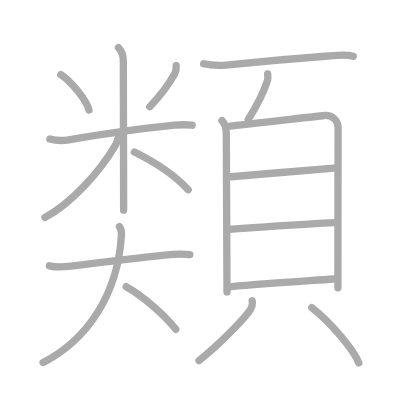
t = 0.00 s
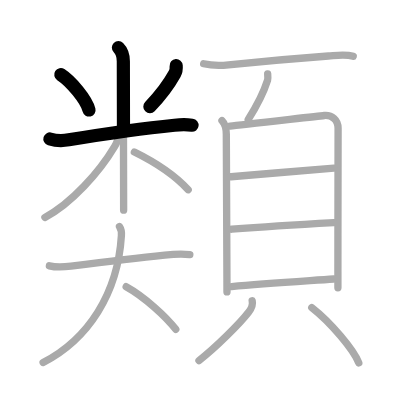
t = 3.50 s
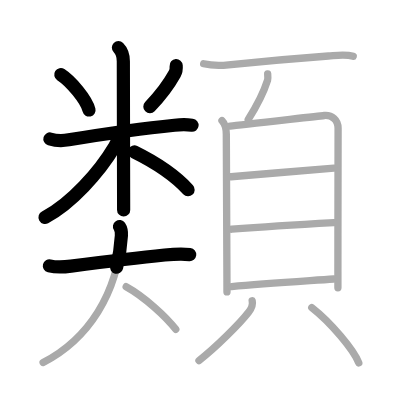
t = 7.25 s
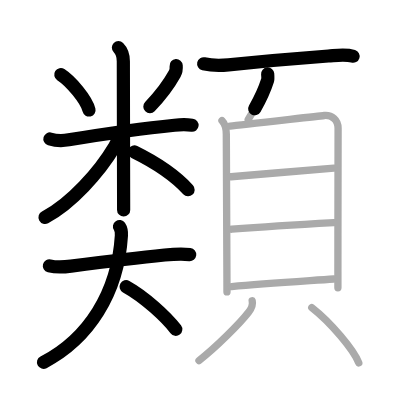
t = 10.75 s
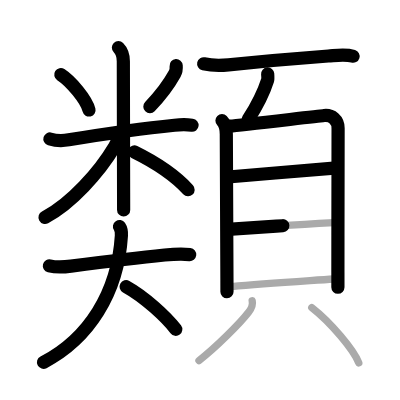
t = 14.50 s
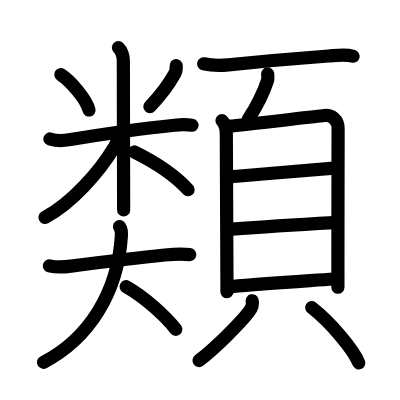
t = 18.00 s

The animated SVG that drew these frames (rendered in a browser with its animation timeline set to each time). Animation: 18 SMIL elements (animate=18); one cycle of 18.00 s.

<?xml version="1.0" standalone="no"?>
<!DOCTYPE svg PUBLIC "-//W3C//DTD SVG 1.1//EN"   "http://www.w3.org/Graphics/SVG/1.1/DTD/svg11.dtd">
<svg width="400px" height="400px"  version="1.1" xmlns="http://www.w3.org/2000/svg">
  <defs>
    <marker id="Triangle" viewBox="0 0 10 10" refX="0" refY="5" markerUnits="strokeWidth" markerWidth="3" style="stroke-opacity:0%;fill:#aaaaaa;" markerHeight="2" orient="auto">
      <path d="M 0 0 L 10 5 L 0 10 z" />
    </marker>
    
    <marker id="Arrow" viewBox="0 0 10 10" refX="5" refY="5" markerUnits="strokeWidth" markerWidth="1.8" style="stroke-opacity:0%;fill:#770000;" markerHeight="2" orient="auto">
      <path d="M 0 4 L 6 4 L 4 1 L 10 5 L 4 9 L 6 6 L 0 6 z" />
        <circle cx="5" cy="5" r="5" />
      </marker>
    
    <marker id="TriangleRed" viewBox="0 0 10 10" refX="0" refY="5" markerUnits="strokeWidth" markerWidth="3" style="stroke-opacity:0%;fill:#CC0000;" markerHeight="2" orient="auto">
      <path d="M 0 0 L 10 5 L 0 10 z" />
    </marker>
    
    <marker id="ArrowRed" viewBox="0 0 10 10" refX="5" refY="5" markerUnits="strokeWidth" markerWidth="1.8" style="stroke-opacity:0%;fill:#CC0000;" markerHeight="2" orient="auto">
      <path d="M 0 4 L 6 4 L 4 1 L 10 5 L 4 9 L 6 6 L 0 6 z" />
        <circle cx="5" cy="5" r="5" />
      </marker>
    
  </defs>
  
  <path style="fill:#ffffff; fill-opacity:100%; fill-rule:evenodd; stroke-width:0;" d="M 0 0 L 400px 0 L 400px 400px L 0 400px L 0 0" />

  <g transform="scale(3.6697247706422 3.6697247706422)">
<path style="fill:none; fill-opacity:0%; fill-rule:evenodd; stroke:#aaaaaa; stroke-opacity:100%; stroke-width: 1.5pt; stroke-linejoin:round; stroke-linecap:round;" d="M16.57 20.34c2.78 1.79 6.99 6.86 7.68 9.64"></path>
<path style="fill:none; fill-opacity:0%; fill-rule:evenodd; stroke:#aaaaaa; stroke-opacity:100%; stroke-width: 1.5pt; stroke-linejoin:round; stroke-linecap:round;" d="M48.01 17.89c0.06 0.77-0.03 1.52-0.4 2.2c-1.48 2.66-3.36 5.41-6.79 8.98"></path>
<path style="fill:none; fill-opacity:0%; fill-rule:evenodd; stroke:#aaaaaa; stroke-opacity:100%; stroke-width: 1.5pt; stroke-linejoin:round; stroke-linecap:round;" d="M13.6 37.87c1.27 0.38 3.02 0.6 5.14 0.24c8.88-1.49 21.01-3.24 28.81-3.99c2.14-0.21 3.45-0.17 4.81 0"></path>
<path style="fill:none; fill-opacity:0%; fill-rule:evenodd; stroke:#aaaaaa; stroke-opacity:100%; stroke-width: 1.5pt; stroke-linejoin:round; stroke-linecap:round;" d="M32.27 12.96c0.82 0.82 1.34 2.04 1.34 3.73c0 2.5 0.05 25.19 0.07 35.93c0 2.42 0.01 3.76 0.01 4.66"></path>
<path style="fill:none; fill-opacity:0%; fill-rule:evenodd; stroke:#aaaaaa; stroke-opacity:100%; stroke-width: 1.5pt; stroke-linejoin:round; stroke-linecap:round;" d="M32.27 36.86c0 1.14-0.44 2.07-1.01 3.02c-4.2 7.06-11.86 15.59-19.02 19.36"></path>
<path style="fill:none; fill-opacity:0%; fill-rule:evenodd; stroke:#aaaaaa; stroke-opacity:100%; stroke-width: 1.5pt; stroke-linejoin:round; stroke-linecap:round;" d="M36.62 41.42c5.5 2.71 11 6.33 14.65 10.27"></path>
<path style="fill:none; fill-opacity:0%; fill-rule:evenodd; stroke:#aaaaaa; stroke-opacity:100%; stroke-width: 1.5pt; stroke-linejoin:round; stroke-linecap:round;" d="M13.46 72.44c1.98 0.48 3.9 0.34 5.89 0.08c8.91-1.15 17.8-2.25 25.53-3.02c2.36-0.23 4.62-0.38 6.85-0.12"></path>
<path style="fill:none; fill-opacity:0%; fill-rule:evenodd; stroke:#aaaaaa; stroke-opacity:100%; stroke-width: 1.5pt; stroke-linejoin:round; stroke-linecap:round;" d="M32.56 61.75c0.35 0.51 0.59 1.35 0.52 2.46c-0.96 15.67-8.96 28.17-21.33 34.57"></path>
<path style="fill:none; fill-opacity:0%; fill-rule:evenodd; stroke:#aaaaaa; stroke-opacity:100%; stroke-width: 1.5pt; stroke-linejoin:round; stroke-linecap:round;" d="M34.38 78.12c4.99 2.75 10.95 8.25 13.52 11.62"></path>
<path style="fill:none; fill-opacity:0%; fill-rule:evenodd; stroke:#aaaaaa; stroke-opacity:100%; stroke-width: 1.5pt; stroke-linejoin:round; stroke-linecap:round;" d="M55.5 17.38c2.39 0.54 4.35 0.53 6.77 0.28c9.39-0.95 18.64-1.76 27.23-2.4c2.2-0.17 4.6-0.6 6.75 0.08"></path>
<path style="fill:none; fill-opacity:0%; fill-rule:evenodd; stroke:#aaaaaa; stroke-opacity:100%; stroke-width: 1.5pt; stroke-linejoin:round; stroke-linecap:round;" d="M72.94 20.14c0.06 0.74 0.11 1.29-0.02 1.7c-1.17 3.67-3.11 7.31-5.28 10.7"></path>
<path style="fill:none; fill-opacity:0%; fill-rule:evenodd; stroke:#aaaaaa; stroke-opacity:100%; stroke-width: 1.5pt; stroke-linejoin:round; stroke-linecap:round;" d="M60.49 32.86c0.88 0.89 1.18 2.21 1.18 3.71c0 3.67 0.14 29.65 0.17 39.8c0 1.39 0.01 2.48 0.01 3.18"></path>
<path style="fill:none; fill-opacity:0%; fill-rule:evenodd; stroke:#aaaaaa; stroke-opacity:100%; stroke-width: 1.5pt; stroke-linejoin:round; stroke-linecap:round;" d="M62.73 34.36c2.72-0.19 23.16-2.65 25.63-2.88c2.07-0.19 3.77 1.15 3.77 3.47c0 2.34-0.05 23.15-0.05 39.3c0 1.42 0 2.81 0 4.15"></path>
<path style="fill:none; fill-opacity:0%; fill-rule:evenodd; stroke:#aaaaaa; stroke-opacity:100%; stroke-width: 1.5pt; stroke-linejoin:round; stroke-linecap:round;" d="M62.93 48.16c8.32-0.66 22.25-1.92 28.07-2.33"></path>
<path style="fill:none; fill-opacity:0%; fill-rule:evenodd; stroke:#aaaaaa; stroke-opacity:100%; stroke-width: 1.5pt; stroke-linejoin:round; stroke-linecap:round;" d="M63.15 62.46c9.6-0.71 17.85-1.21 27.83-1.78"></path>
<path style="fill:none; fill-opacity:0%; fill-rule:evenodd; stroke:#aaaaaa; stroke-opacity:100%; stroke-width: 1.5pt; stroke-linejoin:round; stroke-linecap:round;" d="M63.11 78.09c8.89-0.84 19.91-1.5 27.83-2.06"></path>
<path style="fill:none; fill-opacity:0%; fill-rule:evenodd; stroke:#aaaaaa; stroke-opacity:100%; stroke-width: 1.5pt; stroke-linejoin:round; stroke-linecap:round;" d="M68.72 81.96c0.28 1.1-0.24 2.17-0.99 3.15c-2.26 2.94-8.98 9.67-13.51 13.15"></path>
<path style="fill:none; fill-opacity:0%; fill-rule:evenodd; stroke:#aaaaaa; stroke-opacity:100%; stroke-width: 1.5pt; stroke-linejoin:round; stroke-linecap:round;" d="M84.96 83.83c5.22 4.08 11.39 11.48 12.81 15.05"></path>

<path style="fill:none; fill-opacity:0%; fill-rule:evenodd; stroke:#000000; stroke-opacity:100%; stroke-width: 2.7pt; stroke-linejoin:round; stroke-linecap:round;" d="M16.57 20.34c2.78 1.79 6.99 6.86 7.68 9.64" pathLength="100" stroke-dashoffset="100" stroke-dasharray="100 105"><animate id="dashAnim1" attributeName="stroke-dashoffset" from="100" to="0" dur="1s" calcMode="linear" fill="freeze"/></path>
<path style="fill:none; fill-opacity:0%; fill-rule:evenodd; stroke:#000000; stroke-opacity:100%; stroke-width: 2.7pt; stroke-linejoin:round; stroke-linecap:round;" d="M48.01 17.89c0.06 0.77-0.03 1.52-0.4 2.2c-1.48 2.66-3.36 5.41-6.79 8.98" pathLength="100" stroke-dashoffset="100" stroke-dasharray="100 105"><animate id="dashAnim2" attributeName="stroke-dashoffset" from="100" to="0" dur="1s" calcMode="linear" begin="dashAnim1.end" fill="freeze"/></path>
<path style="fill:none; fill-opacity:0%; fill-rule:evenodd; stroke:#000000; stroke-opacity:100%; stroke-width: 2.7pt; stroke-linejoin:round; stroke-linecap:round;" d="M13.6 37.87c1.27 0.38 3.02 0.6 5.14 0.24c8.88-1.49 21.01-3.24 28.81-3.99c2.14-0.21 3.45-0.17 4.81 0" pathLength="100" stroke-dashoffset="100" stroke-dasharray="100 105"><animate id="dashAnim3" attributeName="stroke-dashoffset" from="100" to="0" dur="1s" calcMode="linear" begin="dashAnim2.end" fill="freeze"/></path>
<path style="fill:none; fill-opacity:0%; fill-rule:evenodd; stroke:#000000; stroke-opacity:100%; stroke-width: 2.7pt; stroke-linejoin:round; stroke-linecap:round;" d="M32.27 12.96c0.82 0.82 1.34 2.04 1.34 3.73c0 2.5 0.05 25.19 0.07 35.93c0 2.42 0.01 3.76 0.01 4.66" pathLength="100" stroke-dashoffset="100" stroke-dasharray="100 105"><animate id="dashAnim4" attributeName="stroke-dashoffset" from="100" to="0" dur="1s" calcMode="linear" begin="dashAnim3.end" fill="freeze"/></path>
<path style="fill:none; fill-opacity:0%; fill-rule:evenodd; stroke:#000000; stroke-opacity:100%; stroke-width: 2.7pt; stroke-linejoin:round; stroke-linecap:round;" d="M32.27 36.86c0 1.14-0.44 2.07-1.01 3.02c-4.2 7.06-11.86 15.59-19.02 19.36" pathLength="100" stroke-dashoffset="100" stroke-dasharray="100 105"><animate id="dashAnim5" attributeName="stroke-dashoffset" from="100" to="0" dur="1s" calcMode="linear" begin="dashAnim4.end" fill="freeze"/></path>
<path style="fill:none; fill-opacity:0%; fill-rule:evenodd; stroke:#000000; stroke-opacity:100%; stroke-width: 2.7pt; stroke-linejoin:round; stroke-linecap:round;" d="M36.62 41.42c5.5 2.71 11 6.33 14.65 10.27" pathLength="100" stroke-dashoffset="100" stroke-dasharray="100 105"><animate id="dashAnim6" attributeName="stroke-dashoffset" from="100" to="0" dur="1s" calcMode="linear" begin="dashAnim5.end" fill="freeze"/></path>
<path style="fill:none; fill-opacity:0%; fill-rule:evenodd; stroke:#000000; stroke-opacity:100%; stroke-width: 2.7pt; stroke-linejoin:round; stroke-linecap:round;" d="M13.46 72.44c1.98 0.48 3.9 0.34 5.89 0.08c8.91-1.15 17.8-2.25 25.53-3.02c2.36-0.23 4.62-0.38 6.85-0.12" pathLength="100" stroke-dashoffset="100" stroke-dasharray="100 105"><animate id="dashAnim7" attributeName="stroke-dashoffset" from="100" to="0" dur="1s" calcMode="linear" begin="dashAnim6.end" fill="freeze"/></path>
<path style="fill:none; fill-opacity:0%; fill-rule:evenodd; stroke:#000000; stroke-opacity:100%; stroke-width: 2.7pt; stroke-linejoin:round; stroke-linecap:round;" d="M32.56 61.75c0.35 0.51 0.59 1.35 0.52 2.46c-0.96 15.67-8.96 28.17-21.33 34.57" pathLength="100" stroke-dashoffset="100" stroke-dasharray="100 105"><animate id="dashAnim8" attributeName="stroke-dashoffset" from="100" to="0" dur="1s" calcMode="linear" begin="dashAnim7.end" fill="freeze"/></path>
<path style="fill:none; fill-opacity:0%; fill-rule:evenodd; stroke:#000000; stroke-opacity:100%; stroke-width: 2.7pt; stroke-linejoin:round; stroke-linecap:round;" d="M34.38 78.12c4.99 2.75 10.95 8.25 13.52 11.62" pathLength="100" stroke-dashoffset="100" stroke-dasharray="100 105"><animate id="dashAnim9" attributeName="stroke-dashoffset" from="100" to="0" dur="1s" calcMode="linear" begin="dashAnim8.end" fill="freeze"/></path>
<path style="fill:none; fill-opacity:0%; fill-rule:evenodd; stroke:#000000; stroke-opacity:100%; stroke-width: 2.7pt; stroke-linejoin:round; stroke-linecap:round;" d="M55.5 17.38c2.39 0.54 4.35 0.53 6.77 0.28c9.39-0.95 18.64-1.76 27.23-2.4c2.2-0.17 4.6-0.6 6.75 0.08" pathLength="100" stroke-dashoffset="100" stroke-dasharray="100 105"><animate id="dashAnim10" attributeName="stroke-dashoffset" from="100" to="0" dur="1s" calcMode="linear" begin="dashAnim9.end" fill="freeze"/></path>
<path style="fill:none; fill-opacity:0%; fill-rule:evenodd; stroke:#000000; stroke-opacity:100%; stroke-width: 2.7pt; stroke-linejoin:round; stroke-linecap:round;" d="M72.94 20.14c0.06 0.74 0.11 1.29-0.02 1.7c-1.17 3.67-3.11 7.31-5.28 10.7" pathLength="100" stroke-dashoffset="100" stroke-dasharray="100 105"><animate id="dashAnim11" attributeName="stroke-dashoffset" from="100" to="0" dur="1s" calcMode="linear" begin="dashAnim10.end" fill="freeze"/></path>
<path style="fill:none; fill-opacity:0%; fill-rule:evenodd; stroke:#000000; stroke-opacity:100%; stroke-width: 2.7pt; stroke-linejoin:round; stroke-linecap:round;" d="M60.49 32.86c0.88 0.89 1.18 2.21 1.18 3.71c0 3.67 0.14 29.65 0.17 39.8c0 1.39 0.01 2.48 0.01 3.18" pathLength="100" stroke-dashoffset="100" stroke-dasharray="100 105"><animate id="dashAnim12" attributeName="stroke-dashoffset" from="100" to="0" dur="1s" calcMode="linear" begin="dashAnim11.end" fill="freeze"/></path>
<path style="fill:none; fill-opacity:0%; fill-rule:evenodd; stroke:#000000; stroke-opacity:100%; stroke-width: 2.7pt; stroke-linejoin:round; stroke-linecap:round;" d="M62.73 34.36c2.72-0.19 23.16-2.65 25.63-2.88c2.07-0.19 3.77 1.15 3.77 3.47c0 2.34-0.05 23.15-0.05 39.3c0 1.42 0 2.81 0 4.15" pathLength="100" stroke-dashoffset="100" stroke-dasharray="100 105"><animate id="dashAnim13" attributeName="stroke-dashoffset" from="100" to="0" dur="1s" calcMode="linear" begin="dashAnim12.end" fill="freeze"/></path>
<path style="fill:none; fill-opacity:0%; fill-rule:evenodd; stroke:#000000; stroke-opacity:100%; stroke-width: 2.7pt; stroke-linejoin:round; stroke-linecap:round;" d="M62.93 48.16c8.32-0.66 22.25-1.92 28.07-2.33" pathLength="100" stroke-dashoffset="100" stroke-dasharray="100 105"><animate id="dashAnim14" attributeName="stroke-dashoffset" from="100" to="0" dur="1s" calcMode="linear" begin="dashAnim13.end" fill="freeze"/></path>
<path style="fill:none; fill-opacity:0%; fill-rule:evenodd; stroke:#000000; stroke-opacity:100%; stroke-width: 2.7pt; stroke-linejoin:round; stroke-linecap:round;" d="M63.15 62.46c9.6-0.71 17.85-1.21 27.83-1.78" pathLength="100" stroke-dashoffset="100" stroke-dasharray="100 105"><animate id="dashAnim15" attributeName="stroke-dashoffset" from="100" to="0" dur="1s" calcMode="linear" begin="dashAnim14.end" fill="freeze"/></path>
<path style="fill:none; fill-opacity:0%; fill-rule:evenodd; stroke:#000000; stroke-opacity:100%; stroke-width: 2.7pt; stroke-linejoin:round; stroke-linecap:round;" d="M63.11 78.09c8.89-0.84 19.91-1.5 27.83-2.06" pathLength="100" stroke-dashoffset="100" stroke-dasharray="100 105"><animate id="dashAnim16" attributeName="stroke-dashoffset" from="100" to="0" dur="1s" calcMode="linear" begin="dashAnim15.end" fill="freeze"/></path>
<path style="fill:none; fill-opacity:0%; fill-rule:evenodd; stroke:#000000; stroke-opacity:100%; stroke-width: 2.7pt; stroke-linejoin:round; stroke-linecap:round;" d="M68.72 81.96c0.28 1.1-0.24 2.17-0.99 3.15c-2.26 2.94-8.98 9.67-13.51 13.15" pathLength="100" stroke-dashoffset="100" stroke-dasharray="100 105"><animate id="dashAnim17" attributeName="stroke-dashoffset" from="100" to="0" dur="1s" calcMode="linear" begin="dashAnim16.end" fill="freeze"/></path>
<path style="fill:none; fill-opacity:0%; fill-rule:evenodd; stroke:#000000; stroke-opacity:100%; stroke-width: 2.7pt; stroke-linejoin:round; stroke-linecap:round;" d="M84.96 83.83c5.22 4.08 11.39 11.48 12.81 15.05" pathLength="100" stroke-dashoffset="100" stroke-dasharray="100 105"><animate id="dashAnim18" attributeName="stroke-dashoffset" from="100" to="0" dur="1s" calcMode="linear" begin="dashAnim17.end" fill="freeze"/></path>

</g>

</svg>  
          
